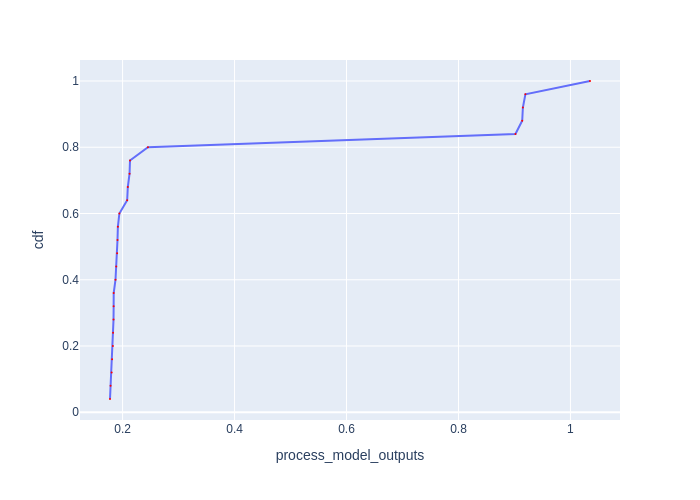

Source data for this figure (header and first rows):
Batch Id, process_model_outputs, cdf
6, 0.1775, 0.04
17, 0.1785, 0.08
5, 0.1805, 0.12
22, 0.1812, 0.16
23, 0.1827, 0.2
7, 0.183, 0.24
21, 0.1838, 0.28
16, 0.1841, 0.32
8, 0.1841, 0.36
12, 0.1874, 0.4
11, 0.1887, 0.44
1, 0.1903, 0.48
13, 0.1909, 0.52
3, 0.1916, 0.56
18, 0.1943, 0.6
2, 0.2082, 0.64
15, 0.2093, 0.68
10, 0.2124, 0.72
20, 0.2133, 0.76
0, 0.2453, 0.8
14, 0.9017, 0.84
19, 0.9138, 0.88
9, 0.915, 0.92
24, 0.9195, 0.96
4, 1.035, 1.0
